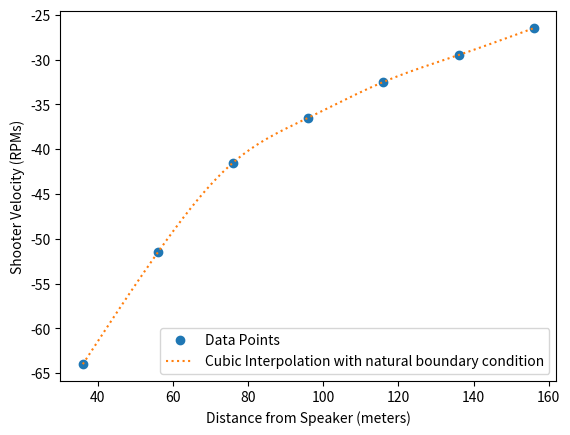

Python code for this plot:
import numpy as np
import matplotlib.pyplot as plt
from scipy.interpolate import interp1d, CubicSpline

# distance from speaker relative to camera in meters
x = np.array([36, 56, 76, 96, 116, 136, 156])

# shooter velocity in native units (RPMs)
# y = np.array([-60, -50, -40, -35, -31, -28])
y = np.array([-64, -51.5, -41.5, -36.5, -32.5, -29.5, -26.5])

# Original data points
plt.plot(x, y, "o", label="Data Points")

# Generating a finer x-axis for plotting interpolations
x_fine = np.linspace(x.min(), x.max(), 300)

# Linear spline interpolation
# linear_interp = interp1d(x, y, kind="linear")
# plt.plot(x_fine, linear_interp(x_fine), "-", label="Linear Interpolation")

# Quadratic spline interpolation
# quadratic_interp = interp1d(x, y, kind="quadratic")
# plt.plot(x_fine, quadratic_interp(x_fine), "--", label="Quadratic Interpolation")

# Cubic spline interpolation
# cubic_interp = interp1d(x, y, kind="cubic")
# plt.plot(x_fine, cubic_interp(x_fine), ":", label="Cubic Interpolation")

# Cubic spline interpolation with boundary coundition
cubic_interp_bc = CubicSpline(x, y, bc_type="natural")
plt.plot(
    x_fine,
    cubic_interp_bc(x_fine),
    ":",
    label="Cubic Interpolation with natural boundary condition",
)

# Example x value
x_value = 3.1415

# Predicting the y value using cubic spline interpolation
y_predicted = cubic_interp_bc(x_value)

print(f"Predicted shooter velocity at {x_value} meters: {y_predicted} units")


# Labeling the x-axis and y-axis
plt.xlabel("Distance from Speaker (meters)")
plt.ylabel("Shooter Velocity (RPMs)")

plt.legend()
plt.show()
